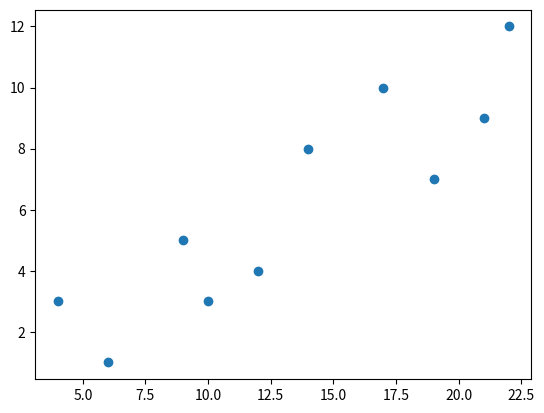
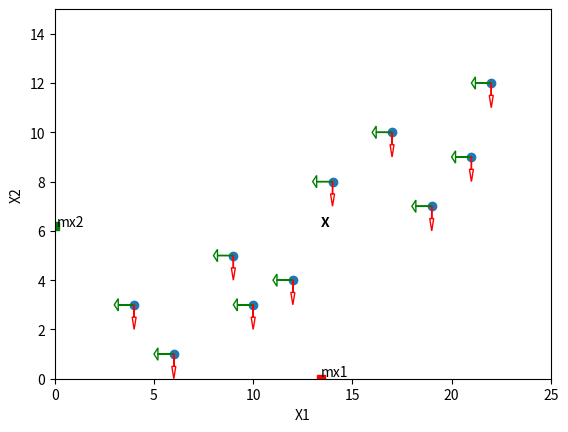
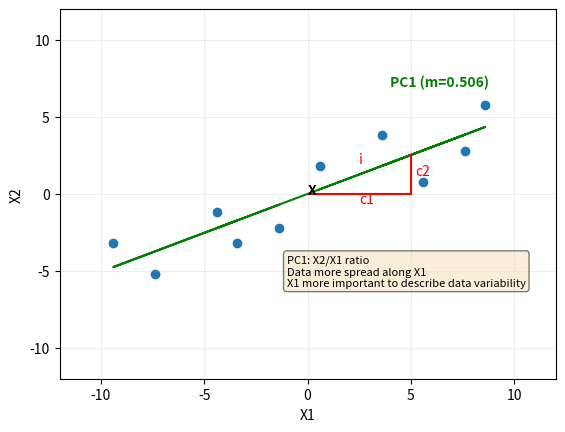
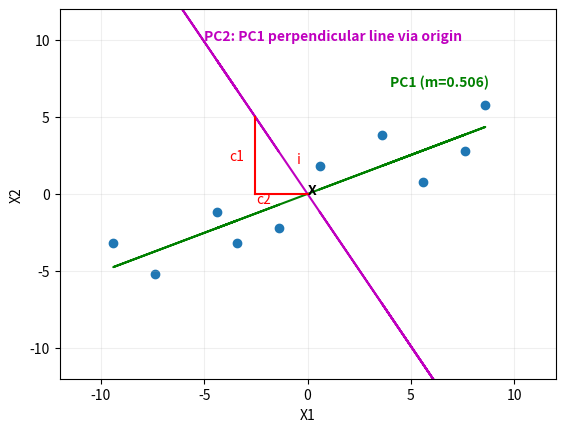
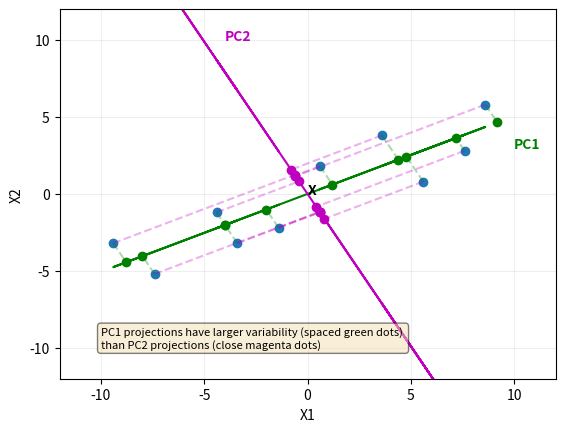
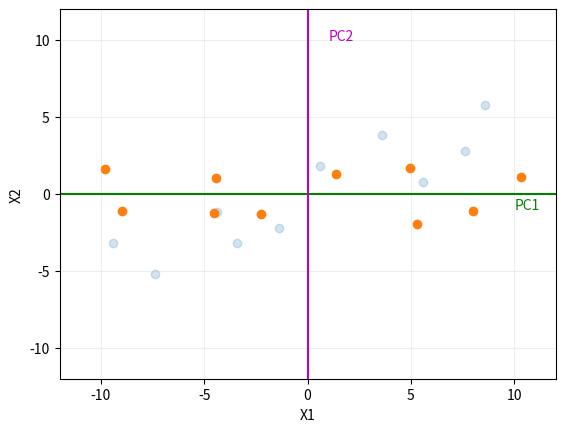

Generate these figures, in order, with matplotlib:
'''
Principal Component Analysis is a mathematical technique used for dimensionality reduction.
Its goal is to reduce the number of features while keeping most of the original information.
It is based on Singular Value Decomposition: find eigenvalues and eigenvectors of features:
*eigenvectors of the Covariance matrix are the directions of the axes where there is the most variance
*eigenvalues are the coefficients attached to eigenvectors, which give the amount of variance carried in each component
By ranking your eigenvectors in order of their eigenvalues, highest to lowest, you get the principal components in order of significance
Since each PC correspond to a variable, excluding the least significant removes non relevant variables
'''

import numpy as np
import matplotlib.pyplot as plt
from numpy.linalg import eig, svd

# two vars and ten samples2020
X = np.array([[14, 8], [22, 12], [17, 10], [19, 7], [21, 9], [9, 5], [10, 3], [6, 1], [4, 3], [12, 4]], dtype=float)

plt.scatter(X[:, 0], X[:, 1])
plt.show()

# average of vars
mu1, mu2 = np.mean(X, axis=0)

plt.scatter(X[:, 0], X[:, 1])
plt.plot(mu1, 0, 'rs')
plt.plot(0, mu2, 'gs')
plt.axis([0, 25, 0, 15])
for i in range(len(X)):
    plt.arrow(X[i, 0], X[i, 1], -1, 0, width=0.01, length_includes_head=True, head_width=0.5, head_length=0.2, fill=False, color='green')
    plt.arrow(X[i, 0], X[i, 1], 0, -1, width=0.01, length_includes_head=True, head_width=0.2, head_length=0.5, fill=False, color='red')
plt.annotate('X', xy=(mu1, mu2), weight='bold') # center of data
plt.annotate('mx1', xy=(mu1, 0.1)) # center of data
plt.annotate('mx2', xy=(0.1, mu2)) # center of data
plt.xlabel('X1')
plt.ylabel('X2')
plt.show()


# shift center of data to origin (scale) and add PC line
X1 = (X[:, 0] - mu1).reshape(10, 1)
X2 = (X[:, 1] - mu2).reshape(10, 1)

# calculate PC line
inv = np.linalg.inv(np.dot(X1.T, X1)) # (X'X)^-1
xy = np.dot(X1.T, X2) # X'y
m = np.dot(inv, xy) # b = (X'X)^-1 * X'y
m

# X1/X2 ratio
c1 = 5
c2 = c1*m
i = np.sqrt(c1**2 + c2**2) # euclidean distance from origin

plt.scatter(X1, X2)
plt.plot(X1, X1*m, '-', color='g')
plt.annotate('X', xy=(np.mean(X1), np.mean(X2)), weight='bold') # center of data
plt.annotate(f'PC1 (m={round(m[0][0],3)})', xy=(4, 7), color='g', weight='bold')
plt.text(-1, -6, 'PC1: X2/X1 ratio \nData more spread along X1 \nX1 more important to describe data variability',
         bbox=dict(boxstyle='round', facecolor='wheat', alpha=0.5), fontsize=8)
plt.plot([0, c1], [0, 0], '-', color='r')
plt.plot([c1, c1], [c2[0][0], 0], '-', color='r')
plt.annotate('i', xy=(2.5, 2), color='r')
plt.annotate('c1', xy=(2.5, -0.6), color='r')
plt.annotate('c2', xy=(5.2, 1.2), color='r')
plt.xlabel('X1')
plt.ylabel('X2')
plt.xlim(-12, 12)
plt.ylim(-12, 12)
plt.grid(alpha=0.2)
plt.show()


# PC1 loading scores (scaled => i=1)
ls_pc1_x1 = c1/i
ls_pc1_x2 = c2/i

# eigenvector (singular vector): 1 unit long vector (i)
np.sqrt((ls_pc1_x1)**2 + (ls_pc1_x2)**2)

eigenvector_pc1 = [ls_pc1_x1, ls_pc1_x2]


# PC2: PC1 perpendicular line via origin
ls_pc2_x1 = -c2/i
ls_pc2_x2 = c1/i

eigenvector_pc2 = [ls_pc2_x1, ls_pc2_x2]

plt.scatter(X1, X2)
plt.plot(X1, X1*m, '-', color='g')
plt.plot(X1, X1*-(1/m), '-', color='m') # perpendicular: slope => negative, opposite of m
plt.annotate('X', xy=(np.mean(X1), np.mean(X2)), weight='bold')
plt.annotate(f'PC1 (m={round(m[0][0],3)})', xy=(4, 7), color='g', weight='bold')
plt.annotate('PC2: PC1 perpendicular line via origin', xy=(-5, 10), color='m', weight='bold')
plt.plot([0, -c2[0][0]], [0, 0], '-', color='r')
plt.plot([-c2[0][0], -c2[0][0]], [0, c1], '-', color='r')
plt.annotate('i', xy=(-0.5, 2), color='r')
plt.annotate('c1', xy=(-3.8, 2.2), color='r')
plt.annotate('c2', xy=(-2.5, -0.6), color='r')
plt.xlabel('X1')
plt.ylabel('X2')
plt.xlim(-12, 12)
plt.ylim(-12, 12)
plt.grid(alpha=0.2)
plt.show()


# eigenvalues: sum of the squared distances between projected points and origin for each PC
v_pc1 = np.array([1, m[0][0]]).reshape(2, 1) # a vector on PC1 line
v_pc2 = np.array([1, -(1/m[0][0])]).reshape(2, 1) # a vector on PC2 line

i_pc1 = np.sqrt(v_pc1[0]**2 + v_pc1[1]**2)
i_pc2 = np.sqrt(v_pc2[0]**2 + v_pc2[1]**2)

u_pc1 = v_pc1/i_pc1 # rescale to unit vector
# np.dot(u_pc1.T, u_pc1) # check 1
u_pc2 = v_pc2/i_pc2

def get_projection(p, v):
    return np.dot(p.T, v) / np.dot(v.T, v)

eigenvalue_pc1 = 0
eigenvalue_pc2 = 0
for i in range(len(X)):
    p = np.array([X1[i][0], X2[i][0]]).reshape(2, 1)
    proj_pc1 = get_projection(p, u_pc1)
    proj_pc2 = get_projection(p, u_pc2)
    eigenvalue_pc1 += proj_pc1**2
    eigenvalue_pc2 += proj_pc2**2

print(eigenvalue_pc1, eigenvalue_pc2)

eigenvalue_pc1 / (len(X) - 1) # PC variation

# PC1_VAR / (PC1_VAR + PC2_VAR) => PC1 % on total variation
(eigenvalue_pc1 / (len(X) - 1)) / ((eigenvalue_pc1 / (len(X) - 1)) + (eigenvalue_pc2 / (len(X) - 1))) # PC1 96% tot var

for i in range(len(X)):
    p = np.array([X1[i][0], X2[i][0]]).reshape(2, 1)
    proj_pc1 = u_pc1 * np.dot(p.T, u_pc1) / np.dot(u_pc1.T, u_pc1)
    proj_pc2 = u_pc2 * np.dot(p.T, u_pc2) / np.dot(u_pc2.T, u_pc2)
    plt.scatter(proj_pc1[0], proj_pc1[1], color='g')
    plt.plot([X1[i][0], proj_pc1[0][0]], [X2[i][0], proj_pc1[1][0]], alpha=0.3, color='g', linestyle='--')
    plt.scatter(proj_pc2[0], proj_pc2[1], color='m')
    plt.plot([X1[i][0], proj_pc2[0][0]], [X2[i][0], proj_pc2[1][0]], alpha=0.3, color='m', linestyle='--')
plt.scatter(X1, X2)
plt.plot(X1, X1*m, '-', color='g')
plt.plot(X1, X1*-(1/m), '-', color='m')
plt.annotate('X', xy=(np.mean(X1), np.mean(X2)), weight='bold')
plt.annotate('PC1', xy=(10, 3), color='g', weight='bold')
plt.annotate('PC2', xy=(-4, 10), color='m', weight='bold')
plt.text(-10, -10, 'PC1 projections have larger variability (spaced green dots) \nthan PC2 projections (close magenta dots) ',
         bbox=dict(boxstyle='round', facecolor='wheat', alpha=0.5), fontsize=8)
plt.xlabel('X1')
plt.ylabel('X2')
plt.xlim(-12, 12)
plt.ylim(-12, 12)
plt.grid(alpha=0.2)
plt.show()


# eig svd check with numpy
centered_data = X - np.mean(X, axis=0)
eval, evec = eig(np.dot(centered_data.T, centered_data))
eval
evec

U, val, vec = svd(centered_data, full_matrices=False)
val**2
vec

# cov matrix
np.dot(centered_data.T, centered_data) / (len(X) - 1)

#################################################
########### m == cov(x1,x2) / var(x1) ###########
#################################################

# covariance [2x2]
# | var1  cov  |
# | cov   var2 |
var1, var2 = np.var(X, axis=0, ddof=1) # sum((i-mu1)**2 for i in X[:, 0]) / (len(X)-1)
var1
var2

n = len(X)
cov = sum((X[:, 0][i] - mu1) * (X[:, 1][i] - mu2) for i in range(n)) / (n - 1)
cov

covmat = [[var1, cov], [cov, var2]]
covmat

cov/var1 # m!!!
cov/var2

# calculate the mean of each column
M = np.mean(X, axis=0)
# center columns by subtracting column means
C = X - M
C
# calculate covariance matrix of centered matrix
# V = np.cov(C.T)
V = np.dot(C.T, C) / (len(X) - 1)
V
# eigendecomposition of covariance matrix
values, vectors = eig(V)
vectors
values
values*(len(X) - 1)
# project data
P = vectors.T.dot(C.T)
P.T

values[0] / (values[0] + values[1])
np.var(P[0]) / (np.var(P[0]) + np.var(P[1])) # PC1 96% tot var


plt.scatter(X1, X2, alpha=0.2)
plt.scatter(P[0], P[1])
plt.annotate('PC1', xy=(10, -1), color='g')
plt.annotate('PC2', xy=(1, 10), color='m')
plt.xlabel('X1')
plt.ylabel('X2')
plt.xlim(-12, 12)
plt.ylim(-12, 12)
plt.grid(alpha=0.2)
plt.axhline(y=0, c='g')
plt.axvline(x=0, c='m')
plt.show()
